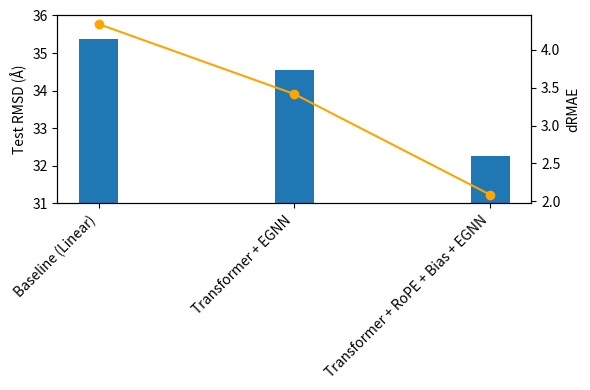

Generate this figure with matplotlib:
"""
[redacted]
Purpose: Plots RMSD and dRMAE scores for model benchmarking.
"""
import matplotlib.pyplot as plt
import numpy as np

# Data
variants = ["Baseline (Linear)", "Transformer + EGNN", "Transformer + RoPE + Bias + EGNN"]
rmsd = [35.3817, 34.5437, 32.2512]
drmae = [4.336786, 3.414121, 2.0878]

# Plot
fig, ax1 = plt.subplots(figsize=(6, 4))

# Create x positions and set a bar width
x = np.arange(len(variants))
width = 0.2  # thinner bars (default is 0.8)

# Bar chart for RMSD with specified width
# colors = ['#1f77b4', '#ff7f0e', '#2ca02c']  # one color per bar
colors = ['#1f77b4', '#1f77b4', '#1f77b4']  # one color per bar
bars = ax1.bar(x, rmsd, width=width, color=colors)
ax1.set_ylim(31, 36)
ax1.set_ylabel("Test RMSD (Å)")
ax1.set_xticks(x)
ax1.set_xticklabels(variants, rotation=45, ha="right")

# Line plot for dRMAE on secondary axis
ax2 = ax1.twinx()
ax2.plot(x, drmae, marker='o', color='orange')
ax2.set_ylabel("dRMAE")

plt.tight_layout()
plt.show()